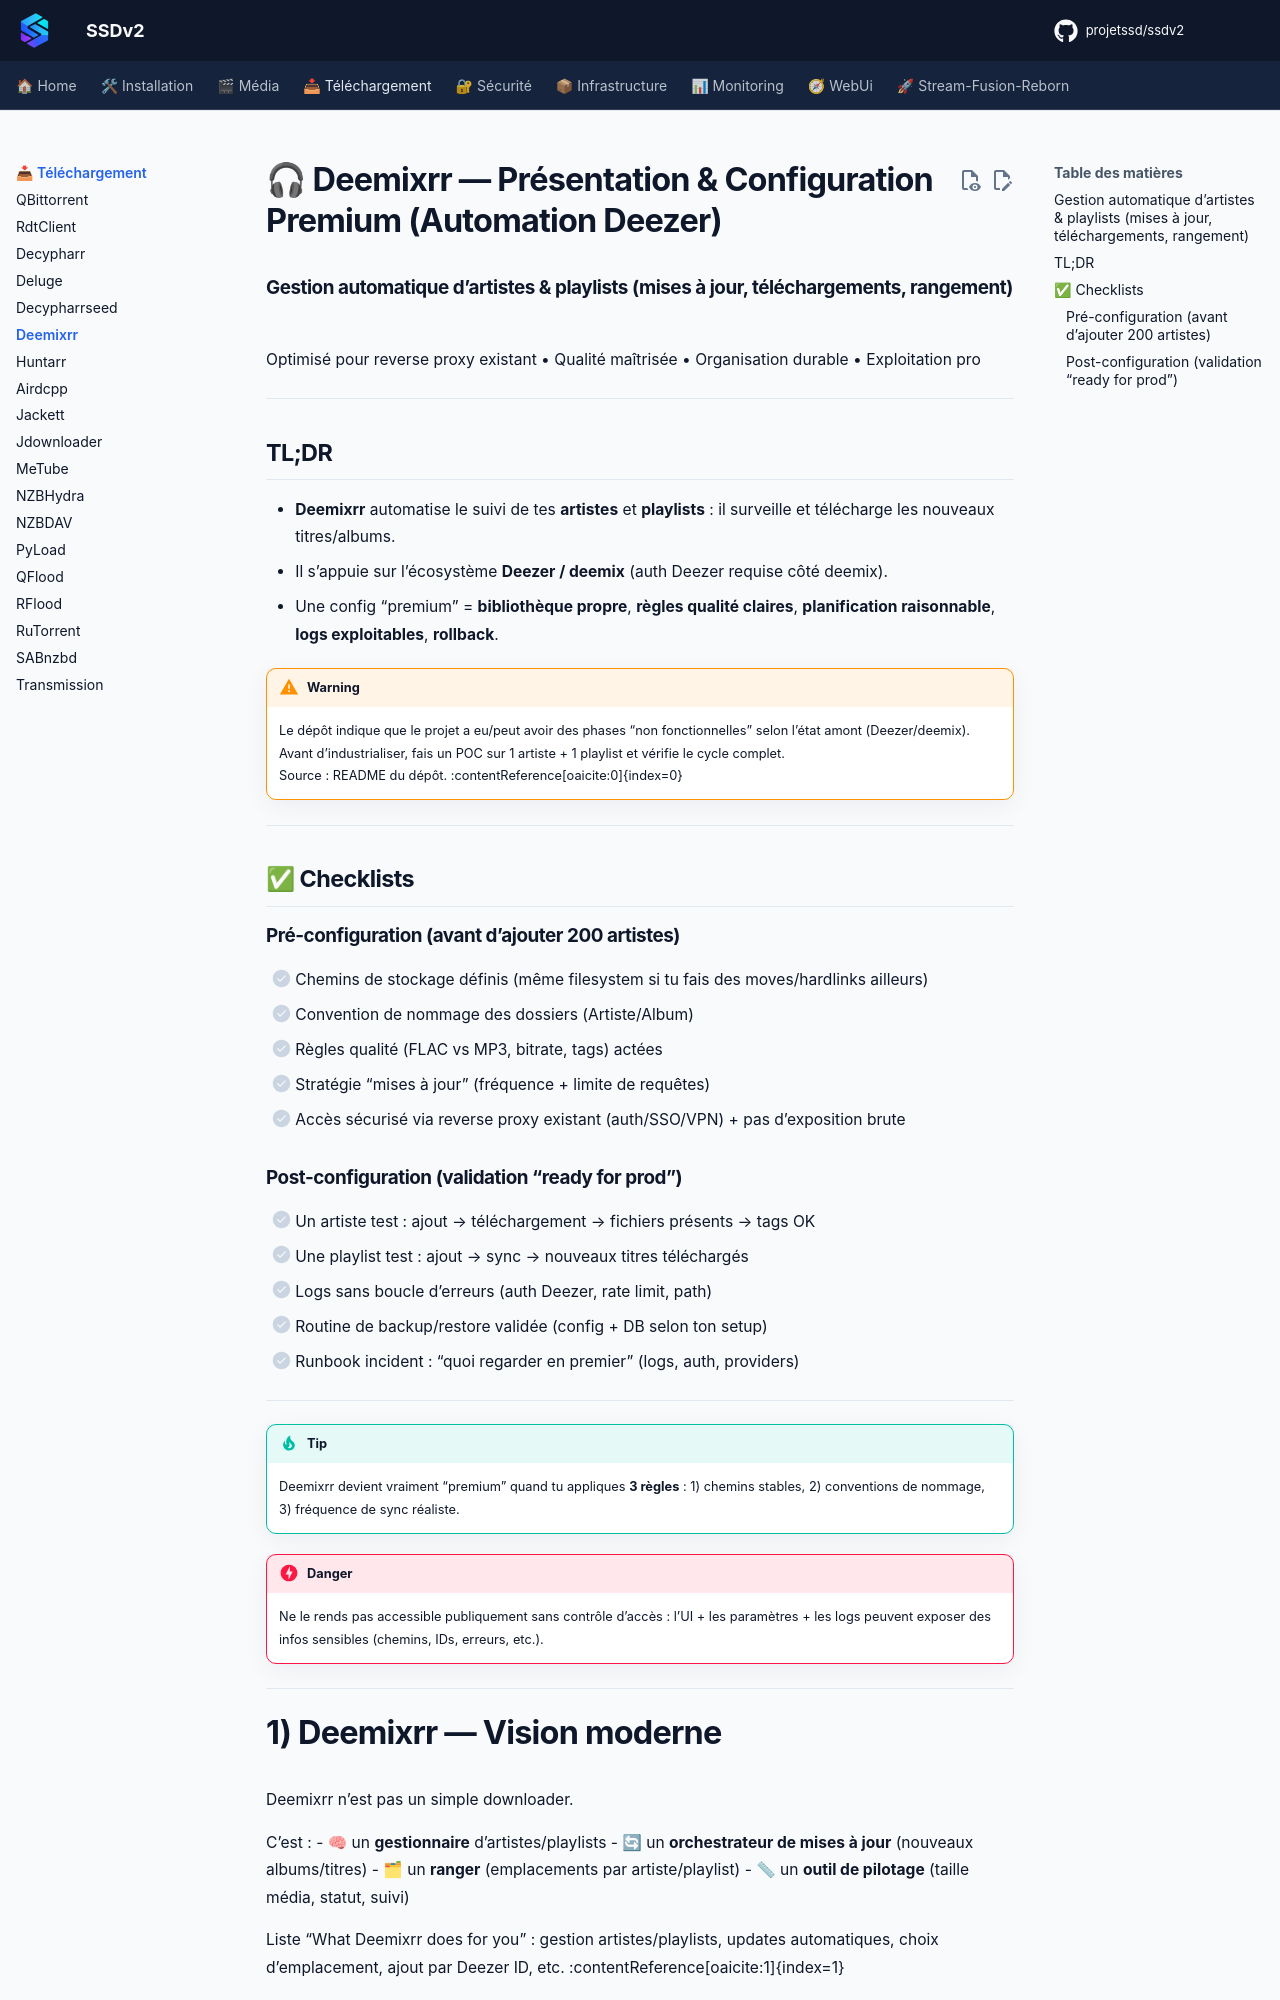

repository: projetssd/ssdv2_docs · page: applications/telechargement/deemixrr/index.html · generator: mkdocs

# 🎧 Deemixrr — Présentation & Configuration Premium (Automation Deezer)

### Gestion automatique d’artistes & playlists (mises à jour, téléchargements, rangement)
Optimisé pour reverse proxy existant • Qualité maîtrisée • Organisation durable • Exploitation pro

---

## TL;DR

- **Deemixrr** automatise le suivi de tes **artistes** et **playlists** : il surveille et télécharge les nouveaux titres/albums.
- Il s’appuie sur l’écosystème **Deezer / deemix** (auth Deezer requise côté deemix).
- Une config “premium” = **bibliothèque propre**, **règles qualité claires**, **planification raisonnable**, **logs exploitables**, **rollback**.

> [!WARNING]
> Le dépôt indique que le projet a eu/peut avoir des phases “non fonctionnelles” selon l’état amont (Deezer/deemix). Avant d’industrialiser, fais un POC sur 1 artiste + 1 playlist et vérifie le cycle complet.  
> Source : README du dépôt. :contentReference[oaicite:0]{index=0}

---

## ✅ Checklists

### Pré-configuration (avant d’ajouter 200 artistes)
- [ ] Chemins de stockage définis (même filesystem si tu fais des moves/hardlinks ailleurs)
- [ ] Convention de nommage des dossiers (Artiste/Album)
- [ ] Règles qualité (FLAC vs MP3, bitrate, tags) actées
- [ ] Stratégie “mises à jour” (fréquence + limite de requêtes)
- [ ] Accès sécurisé via reverse proxy existant (auth/SSO/VPN) + pas d’exposition brute

### Post-configuration (validation “ready for prod”)
- [ ] Un artiste test : ajout → téléchargement → fichiers présents → tags OK
- [ ] Une playlist test : ajout → sync → nouveaux titres téléchargés
- [ ] Logs sans boucle d’erreurs (auth Deezer, rate limit, path)
- [ ] Routine de backup/restore validée (config + DB selon ton setup)
- [ ] Runbook incident : “quoi regarder en premier” (logs, auth, providers)

---

> [!TIP]
> Deemixrr devient vraiment “premium” quand tu appliques **3 règles** :
> 1) chemins stables, 2) conventions de nommage, 3) fréquence de sync réaliste.

> [!DANGER]
> Ne le rends pas accessible publiquement sans contrôle d’accès : l’UI + les paramètres + les logs peuvent exposer des infos sensibles (chemins, IDs, erreurs, etc.).

---
